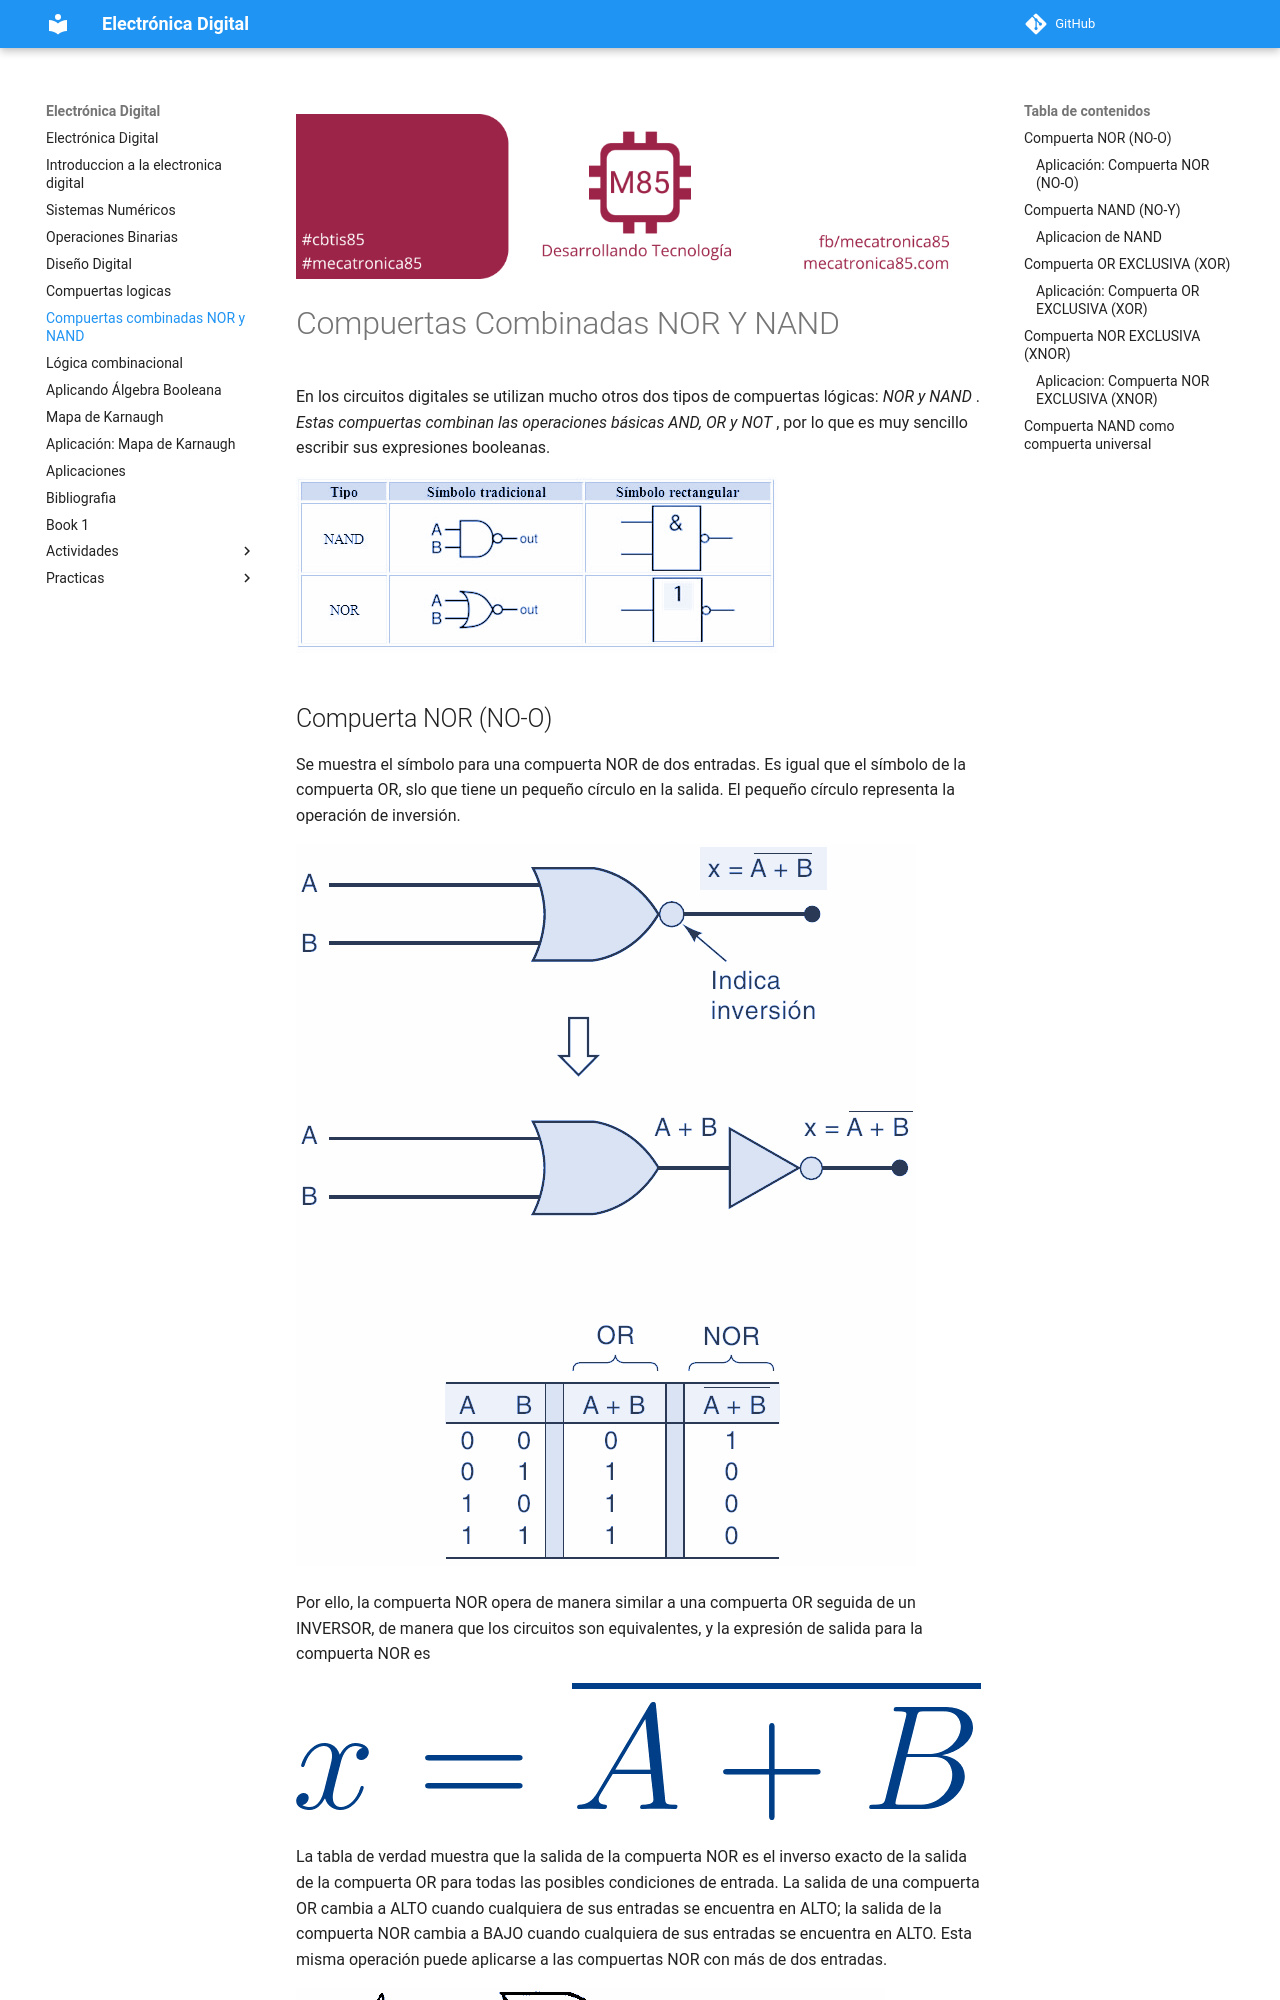

repository: jalmx/electronica-digital · page: 06_compuertas_combinadas/index.html · generator: mkdocs

---
title: "Compuertas combinadas NOR y NAND"
create_index: true
---

![banner](./assets/banner_class_85.png)

# Compuertas Combinadas NOR Y NAND

En los circuitos digitales se utilizan mucho otros dos tipos de compuertas lógicas: _NOR y NAND_ .  _Estas compuertas combinan las operaciones básicas AND, OR y NOT_ , por lo que es muy sencillo escribir sus expresiones booleanas.

![img](./assets/Clase1_S3_45.png)
